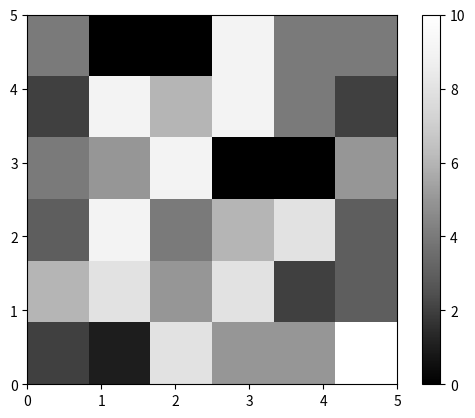

This chart was generated by the following Python code:
"""
Exercise 4
Your challenge here is to write a program to draw the Mandelbrot Set.
"""

import matplotlib.pyplot as plt
import matplotlib.cm as cm
import random


def initialize_image(x_p, y_p):
    image = []
    for i in range(y_p):
        x_colors = []
        for j in range(x_p):
            x_colors.append(0)
        image.append(x_colors)
    return image


def color_points():
    x_p = 6
    y_p = 6
    image = initialize_image(x_p, y_p)
    for i in range(y_p):
        for j in range(x_p):
            image[i][j] = random.randint(0, 10)
            plt.imshow(
                image,
                origin="lower",
                extent=(0, 5, 0, 5),
                cmap=cm.Greys_r,
                interpolation="nearest",
            )
    plt.colorbar()
    plt.show()


color_points()
